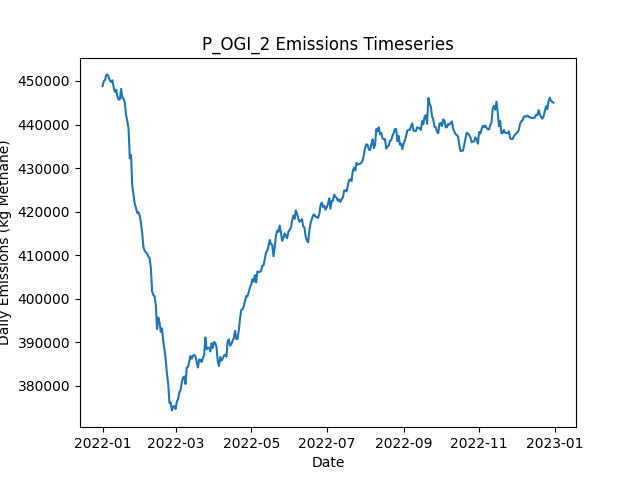

Data behind this chart, as committed beside it:
Date, Daily Emissions (Kg Methane), Daily Mitigable Emissions (Kg Methane), Daily Non-Mitigable Emissions (Kg Methan…, Daily Cost ($), Active Leaks, New Leaks, Leaks Repaired, Leaks Naturally Repaired, Leaks Tagged, Daily Repair Cost ($), Daily Natural Repair Cost ($), OGI Deployment Cost ($), OGI Sites flagged for Follow-Up, OGI Leaks tagged for repair, OGI Sites Visited, OGI Travel Time (Minutes), OGI Survey Time (Minutes)
2022-01-01, 448811, 88125, 360685, 2876, 3647, 3668, 0, 15, 44, 0.00000, 3000, 2876, , 44, 3, 180, 300
2022-01-02, 449957, 88597, 361359, 2876, 3648, 13, 0, 8, 65, 0.00000, 1600, 2876, , 65, 3, 180, 360
2022-01-03, 450207, 88553, 361653, 2876, 3639, 4, 0, 12, 46, 0.00000, 2400, 2876, , 46, 3, 180, 300
2022-01-04, 451363, 89036, 362327, 2876, 3639, 8, 0, 5, 72, 0.00000, 1000, 2876, , 72, 3, 180, 360
2022-01-05, 451505, 90232, 361273, 2876, 3638, 8, 0, 5, 42, 0.00000, 1000, 2876, , 42, 3, 180, 300
2022-01-06, 450837, 89564, 361273, 2876, 3633, 9, 0, 9, 79, 0.00000, 1800, 2876, , 79, 3, 180, 360
2022-01-07, 450101, 89796, 360305, 2876, 3638, 10, 0, 3, 42, 0.00000, 600, 2876, , 42, 3, 180, 300
2022-01-08, 449741, 89609, 360132, 2876, 3629, 7, 0, 10, 77, 0.00000, 2000, 2876, , 77, 3, 180, 360
2022-01-09, 450142, 89716, 360426, 2876, 3630, 10, 0, 7, 40, 0.00000, 1400, 2876, , 40, 3, 180, 300
2022-01-10, 448543, 89845, 358698, 2876, 3631, 9, 0, 2, 81, 0.00000, 400, 2876, , 81, 3, 180, 360
2022-01-11, 447521, 89877, 357644, 2876, 3634, 11, 0, 5, 46, 0.00000, 1000, 2876, , 46, 3, 180, 300
2022-01-12, 447994, 89952, 358042, 2876, 3639, 10, 0, 2, 83, 0.00000, 400, 2876, , 83, 3, 180, 360
2022-01-13, 446414, 90100, 356314, 2876, 3640, 10, 0, 6, 51, 0.00000, 1200, 2876, , 51, 3, 180, 300
2022-01-14, 445688, 90152, 355536, 2876, 3643, 8, 0, 1, 68, 0.00000, 200, 2876, , 68, 3, 180, 360
2022-01-15, 445839, 90890, 354948, 2876, 3649, 11, 0, 4, 41, 0.00000, 800, 2876, , 41, 3, 180, 300
2022-01-16, 448187, 92167, 356020, 11076, 3617, 14, 41, 3, 74, 8200, 600, 2876, , 74, 3, 180, 360
2022-01-17, 446144, 90228, 355916, 14676, 3565, 14, 59, 4, 45, 11800, 800, 2876, , 45, 3, 180, 300
2022-01-18, 445916, 89689, 356227, 10476, 3532, 10, 38, 3, 69, 7600, 600, 2876, , 69, 3, 180, 360
2022-01-19, 444979, 87681, 357299, 15676, 3472, 12, 64, 8, 50, 12800, 1600, 2876, , 50, 3, 180, 300
2022-01-20, 442172, 86031, 356141, 9676, 3438, 6, 34, 4, 69, 6800, 800, 2876, , 69, 3, 180, 360
2022-01-21, 440747, 84398, 356348, 17676, 3373, 14, 74, 5, 56, 14800, 1000, 2876, , 56, 3, 180, 300
2022-01-22, 439029, 82387, 356642, 10276, 3339, 8, 37, 5, 60, 7400, 1000, 2876, , 60, 3, 180, 360
2022-01-23, 432255, 77323, 354931, 15876, 3279, 9, 65, 1, 42, 13000, 200, 2876, , 42, 3, 180, 300
2022-01-24, 433015, 76062, 356953, 9276, 3243, 10, 32, 7, 62, 6400, 1400, 2876, , 62, 3, 180, 360
2022-01-25, 425803, 68556, 357247, 17276, 3174, 6, 72, 2, 47, 14400, 400, 2876, , 47, 3, 180, 300
2022-01-26, 423892, 67803, 356089, 11476, 3130, 6, 43, 4, 70, 8600, 800, 2876, , 70, 3, 180, 360
2022-01-27, 421771, 65890, 355882, 17876, 3061, 11, 75, 1, 40, 15000, 200, 2876, , 40, 3, 180, 300
2022-01-28, 420864, 64187, 356676, 11876, 3025, 16, 45, 5, 63, 9000, 1000, 2876, , 63, 3, 180, 360
2022-01-29, 419692, 63447, 356244, 15276, 2971, 16, 62, 4, 50, 12400, 800, 2876, , 50, 3, 180, 300
2022-01-30, 419896, 63859, 356037, 9076, 2946, 12, 31, 2, 79, 6200, 400, 2876, , 79, 3, 180, 360
2022-01-31, 419024, 62797, 356227, 15876, 2882, 8, 65, 3, 41, 13000, 600, 2876, , 41, 3, 180, 300
2022-02-01, 417403, 59724, 357679, 10676, 2847, 11, 39, 6, 67, 7800, 1200, 2876, , 67, 3, 180, 360
2022-02-02, 415070, 57012, 358059, 15676, 2791, 11, 64, 0, 42, 12800, 0.00000, 2876, , 42, 3, 180, 300
2022-02-03, 411804, 56233, 355571, 12076, 2741, 6, 46, 3, 62, 9200, 600, 2876, , 62, 3, 180, 360
2022-02-04, 411049, 55582, 355467, 13876, 2689, 9, 55, 5, 43, 11000, 1000, 2876, , 43, 3, 180, 300
2022-02-05, 410596, 53988, 356607, 12676, 2642, 10, 49, 4, 57, 9800, 800, 2876, , 57, 3, 180, 360
2022-02-06, 410393, 52800, 357592, 13676, 2591, 9, 54, 3, 45, 10800, 600, 2876, , 45, 3, 180, 300
2022-02-07, 409611, 52122, 357489, 9876, 2563, 15, 35, 2, 60, 7000, 400, 2876, , 60, 3, 180, 360
2022-02-08, 409347, 50717, 358629, 13076, 2521, 15, 51, 2, 43, 10200, 400, 2876, , 43, 3, 180, 300
2022-02-09, 407076, 49500, 357575, 10876, 2483, 9, 40, 0, 65, 8000, 0.00000, 2876, , 65, 3, 180, 360
2022-02-10, 401707, 41557, 360150, 12800, 2428, 13, 64, 3, 0, 12800, 600, 0.00000, , 0, 0, 0, 0
2022-02-11, 400829, 40887, 359942, 6800, 2398, 10, 34, 1, 0, 6800, 200, 0.00000, , 0, 0, 0, 0
2022-02-12, 400564, 39291, 361273, 10800, 2353, 15, 54, 1, 0, 10800, 200, 0.00000, , 0, 0, 0, 0
2022-02-13, 398558, 36802, 361757, 9000, 2311, 11, 45, 4, 0, 9000, 800, 0.00000, , 0, 0, 0, 0
2022-02-14, 393031, 33106, 359925, 14200, 2241, 9, 71, 3, 0, 14200, 600, 0.00000, , 0, 0, 0, 0
2022-02-15, 395673, 34400, 361273, 7800, 2214, 15, 39, 2, 0, 7800, 400, 0.00000, , 0, 0, 0, 0
2022-02-16, 394512, 32462, 362051, 12400, 2157, 9, 62, 1, 0, 12400, 200, 0.00000, , 0, 0, 0, 0
2022-02-17, 392385, 30714, 361670, 8200, 2120, 8, 41, 1, 0, 8200, 200, 0.00000, , 0, 0, 0, 0
2022-02-18, 393197, 30299, 362897, 9400, 2082, 12, 47, 0, 0, 9400, 0.00000, 0.00000, , 0, 0, 0, 0
2022-02-19, 390252, 28996, 361256, 7800, 2045, 8, 39, 2, 0, 7800, 400, 0.00000, , 0, 0, 0, 0
2022-02-20, 388279, 27403, 360876, 9200, 2003, 13, 46, 4, 0, 9200, 800, 0.00000, , 0, 0, 0, 0
2022-02-21, 386079, 26949, 359130, 7600, 1963, 5, 38, 4, 0, 7600, 800, 0.00000, , 0, 0, 0, 0
2022-02-22, 382771, 22483, 360288, 10400, 1916, 10, 52, 2, 0, 10400, 400, 0.00000, , 0, 0, 0, 0
2022-02-23, 380430, 21075, 359355, 7200, 1882, 9, 36, 2, 0, 7200, 400, 0.00000, , 0, 0, 0, 0
2022-02-24, 376096, 16084, 360012, 11000, 1833, 10, 55, 1, 0, 11000, 200, 0.00000, , 0, 0, 0, 0
2022-02-25, 376136, 16124, 360012, 0.00000, 1839, 13, 0, 2, 0, 0.00000, 400, 0.00000, , 0, 0, 0, 0
2022-02-26, 374356, 16176, 358180, 0.00000, 1839, 4, 0, 1, 0, 0.00000, 200, 0.00000, , 0, 0, 0, 0
2022-02-27, 375230, 16186, 359044, 0.00000, 1840, 4, 0, 3, 0, 0.00000, 600, 0.00000, , 0, 0, 0, 0
2022-02-28, 375347, 16303, 359044, 0.00000, 1843, 6, 0, 1, 0, 0.00000, 200, 0.00000, , 0, 0, 0, 0
2022-03-01, 374672, 16388, 358284, 0.00000, 1847, 9, 0, 2, 0, 0.00000, 400, 0.00000, , 0, 0, 0, 0
... 305 more rows
